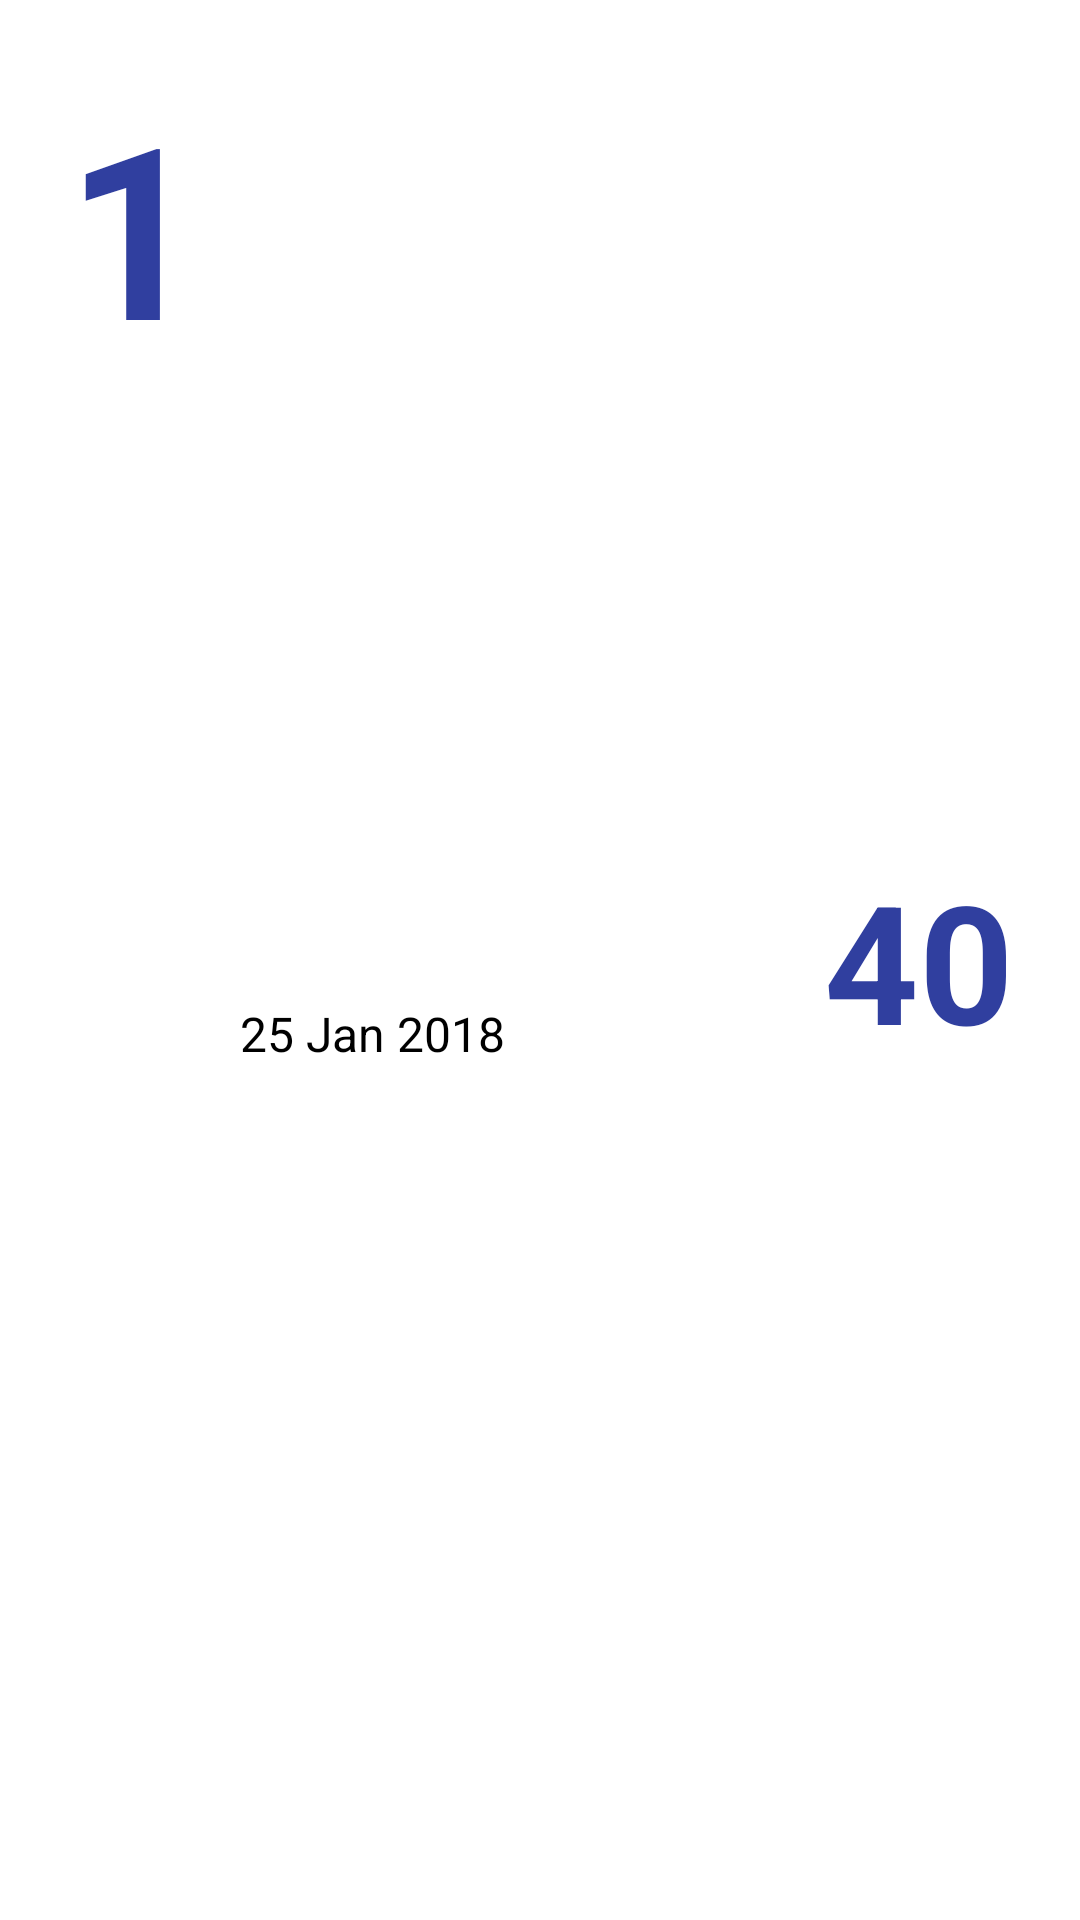

Write the Android layout XML for this screen, with the resource values it uses.
<!-- AndroidManifest.xml: application theme AppTheme -->
<!-- res/layout/chart_item.xml -->
<?xml version="1.0" encoding="utf-8"?>
<androidx.constraintlayout.widget.ConstraintLayout xmlns:android="http://schemas.android.com/apk/res/android"
    xmlns:tools="http://schemas.android.com/tools"
    android:layout_width="match_parent"
    android:layout_height="wrap_content"
    xmlns:app="http://schemas.android.com/apk/res-auto"
    android:background="@android:color/white"
    android:padding="22dp">

    <TextView
        android:id="@+id/score_index"
        android:layout_width="wrap_content"
        android:layout_height="match_parent"
        tools:text="@sample/score_indexes"
        android:text="1"
        android:textSize="80sp"
        android:textStyle="bold"
        app:layout_constraintStart_toStartOf="parent"
        app:layout_constraintTop_toTopOf="parent"
        app:layout_constraintBottom_toBottomOf="parent"
        android:textColor="@color/colorPrimaryDark"
        />
    <TextView
        android:layout_width="wrap_content"
        android:layout_height="wrap_content"
        app:layout_constraintTop_toTopOf="@id/score_index"
        app:layout_constraintEnd_toEndOf="parent"
        app:layout_constraintBottom_toBottomOf="@id/score_index"
        android:textSize="55sp"
        tools:text="@sample/random_scores"
        android:text="40"
        android:textStyle="bold"
        android:textColor="@color/colorPrimaryDark"
        android:id="@+id/score"
        />

    <TextView
        android:layout_width="wrap_content"
        android:layout_height="wrap_content"
        app:layout_constraintTop_toTopOf="@id/score_index"
        app:layout_constraintBottom_toBottomOf="@id/score_index"
        android:id="@+id/player_name"
        app:layout_constraintStart_toEndOf="@id/score_index"
        tools:text="@tools:sample/first_names"
        android:textAppearance="@style/ChartTexviewAppearance"
        android:textSize="20sp"
        android:layout_marginStart="12dp"
        />
    <TextView
        android:layout_width="wrap_content"
        android:layout_height="wrap_content"
        app:layout_constraintTop_toBottomOf="@id/player_name"
        app:layout_constraintStart_toStartOf="@id/player_name"
        android:textAppearance="@style/ChartTexviewAppearance"
        tools:text="@tools:sample/date/ddmmyy"
        android:text="25 Jan 2018"
        android:textSize="16sp"
        android:id="@+id/score_date"
        />

</androidx.constraintlayout.widget.ConstraintLayout>
<!-- resources referenced by this layout -->
<resources>
  <color name="colorPrimaryDark">#303F9F</color>
  <style name="AppTheme" parent="Theme.AppCompat.NoActionBar">
          
          <item name="colorPrimary">@color/colorPrimary</item>
          <item name="colorPrimaryDark">@color/colorPrimaryDark</item>
          <item name="colorAccent">@color/colorAccent</item>
      </style>
  <color name="colorPrimary">#3F51B5</color>
  <color name="colorAccent">#FF4081</color>
</resources>
